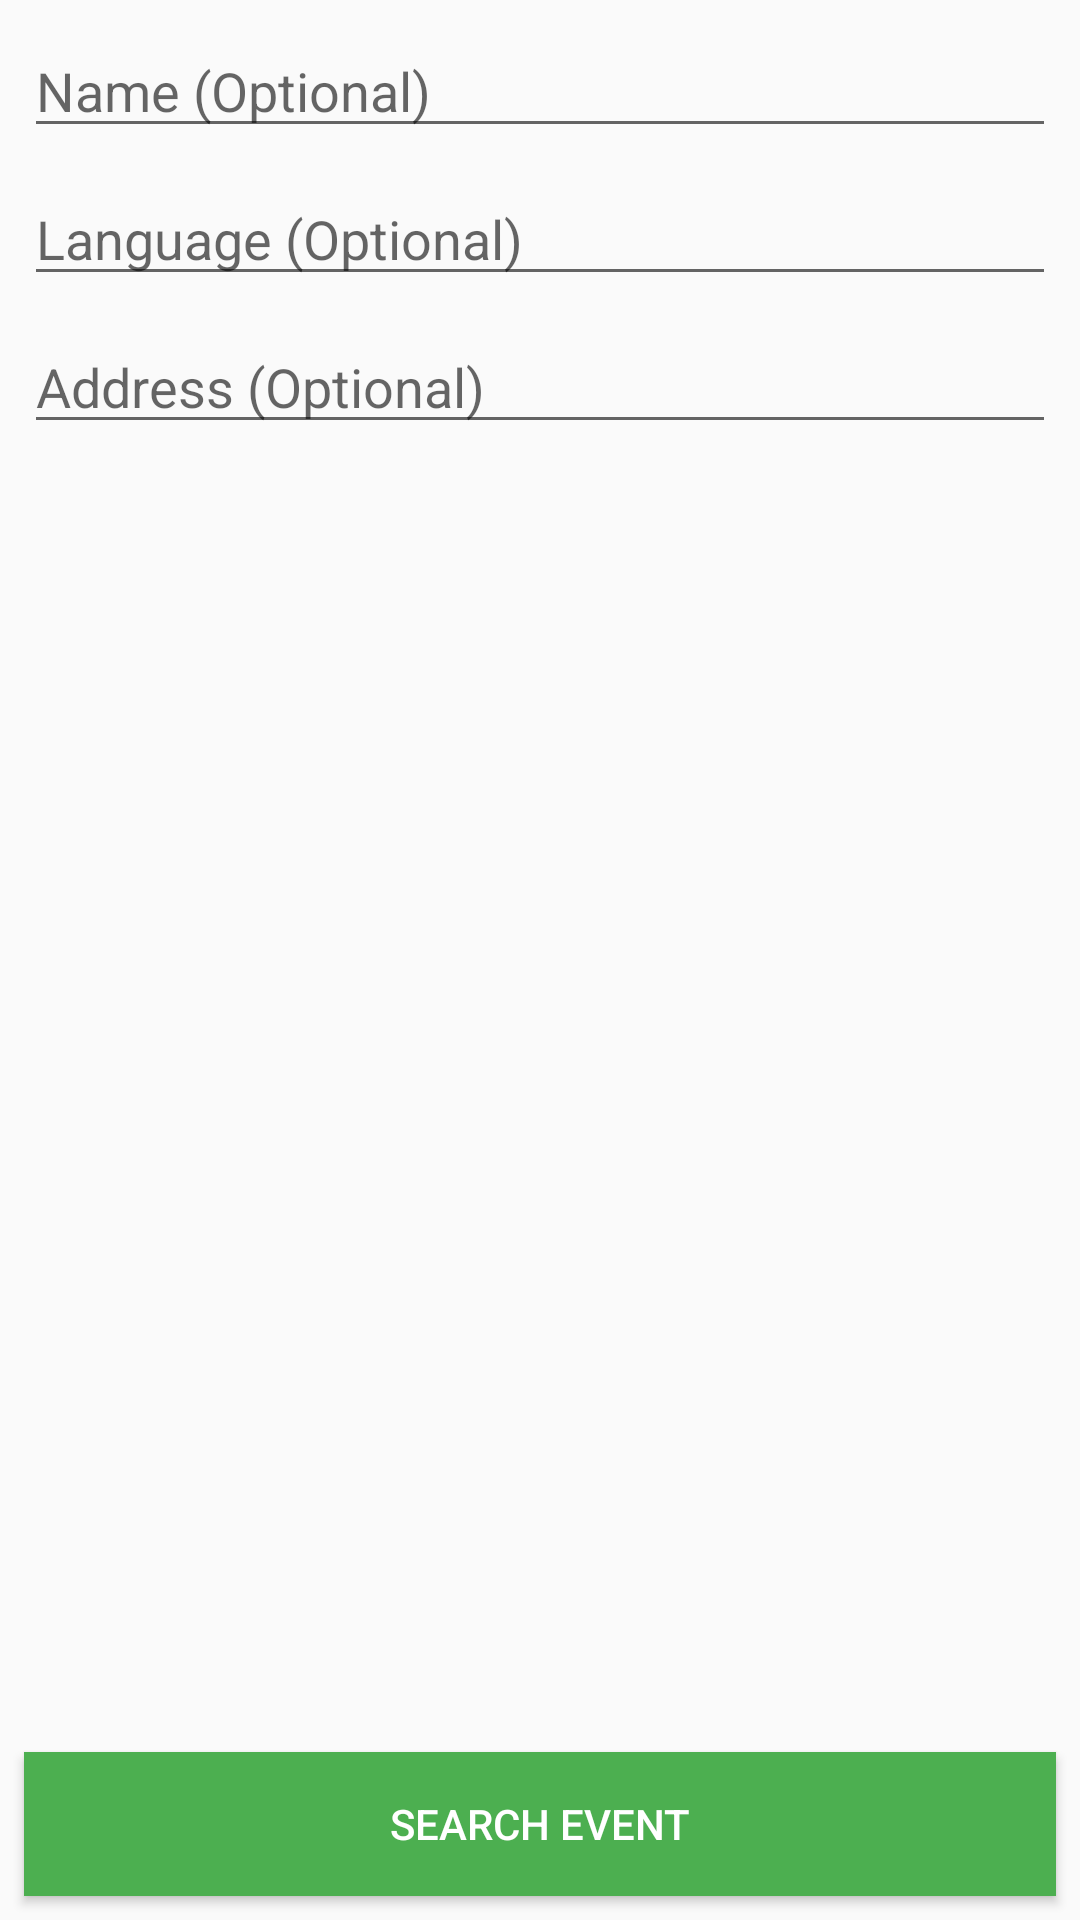

Android layout source for this screen:
<!-- AndroidManifest.xml: application theme AppTheme -->
<!-- res/layout/activity_filter.xml -->
<?xml version="1.0" encoding="utf-8"?>
<android.support.constraint.ConstraintLayout xmlns:android="http://schemas.android.com/apk/res/android"
    xmlns:app="http://schemas.android.com/apk/res-auto"
    xmlns:tools="http://schemas.android.com/tools"
    android:id="@+id/food_name"
    android:layout_width="match_parent"
    android:layout_height="match_parent">

    <LinearLayout
        android:layout_width="match_parent"
        android:layout_height="match_parent"
        android:orientation="vertical">

        <EditText
            android:id="@+id/name_edit_text"
            android:layout_width="match_parent"
            android:layout_height="wrap_content"
            android:layout_marginStart="8dp"
            android:layout_marginLeft="8dp"
            android:layout_marginTop="8dp"
            android:layout_marginEnd="8dp"
            android:layout_marginRight="8dp"
            android:ems="10"
            android:hint="Name (Optional)"
            android:inputType="textPersonName"
            app:layout_constraintEnd_toEndOf="parent"
            app:layout_constraintStart_toStartOf="parent"
            app:layout_constraintTop_toTopOf="parent" />

        <EditText
            android:id="@+id/language_edit_text"
            android:layout_width="match_parent"
            android:layout_height="wrap_content"
            android:ems="10"
            android:hint="Language (Optional)"
            android:inputType="textPersonName"

            android:layout_marginStart="8dp"
            android:layout_marginLeft="8dp"
            android:layout_marginTop="8dp"
            android:layout_marginEnd="8dp"
            android:layout_marginRight="8dp"/>

        <EditText
            android:id="@+id/address_edit_text"
            android:layout_width="match_parent"
            android:layout_height="wrap_content"
            android:ems="10"
            android:hint="Address (Optional)"
            android:inputType="textPersonName"
            tools:layout_editor_absoluteX="85dp"
            tools:layout_editor_absoluteY="327dp"

            android:layout_marginStart="8dp"
            android:layout_marginLeft="8dp"
            android:layout_marginTop="8dp"
            android:layout_marginEnd="8dp"
            android:layout_marginRight="8dp"/>
    </LinearLayout>

    <Button
        android:id="@+id/button2"
        style="@style/ButtonStyle"
        android:layout_width="0dp"
        android:layout_height="wrap_content"
        android:layout_marginStart="8dp"
        android:layout_marginLeft="8dp"
        android:layout_marginEnd="8dp"
        android:layout_marginRight="8dp"
        android:layout_marginBottom="8dp"
        android:text="@string/search_event"
        app:layout_constraintBottom_toBottomOf="parent"
        app:layout_constraintEnd_toEndOf="parent"
        app:layout_constraintStart_toStartOf="parent"
        android:onClick="onSearch"/>

</android.support.constraint.ConstraintLayout>
<!-- resources referenced by this layout -->
<resources>
  <string name="search_event">Search Event</string>
  <style name="ButtonStyle">
          <item name="android:background">@color/colorPrimary</item>
          <item name="android:textColor">@android:color/white</item>
      </style>
  <style name="AppTheme" parent="Theme.AppCompat.Light.DarkActionBar">
          
          <item name="colorPrimary">@color/colorPrimary</item>
          <item name="colorPrimaryDark">@color/colorPrimaryDark</item>
          <item name="colorAccent">@color/colorAccent</item>
      </style>
  <color name="colorPrimary">#4CAF50</color>
  <color name="colorPrimaryDark">#388E3C</color>
  <color name="colorAccent">#FFC107</color>
</resources>
